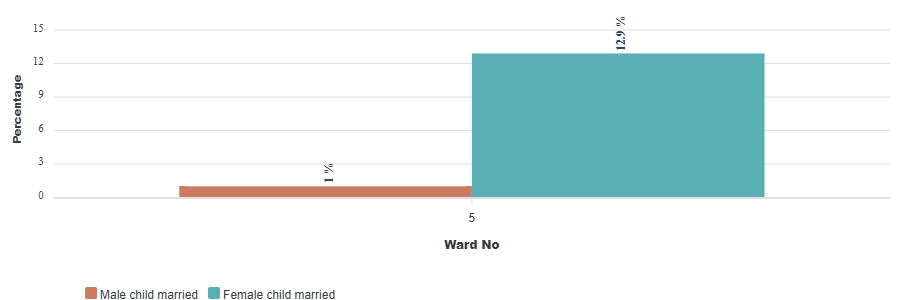

The file beside this chart, header and first rows:
category, Male child married, Female child married
5, 1, 12.9
